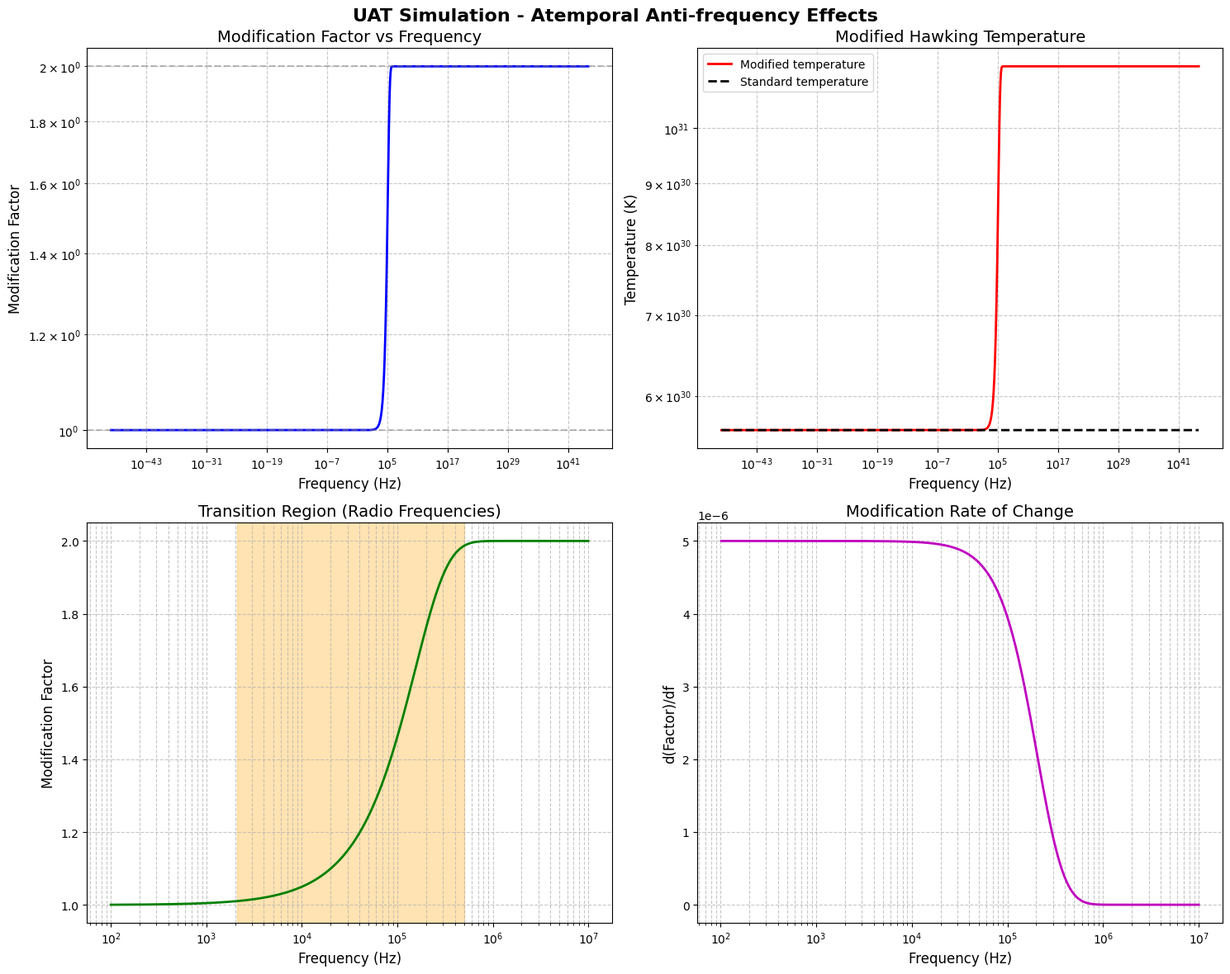

Reproduce this figure in Python.
#!/usr/bin/env python
# coding: utf-8

# In[1]:


# %% [markdown]
# # UAT Experiment - Atemporal Anti-frequency
# ## Complete Simulation with Visualization and Data Export
# ### Miguel Angel Percudani - September 13, 2025

# %%
import numpy as np
import matplotlib.pyplot as plt
import pandas as pd
import logging
import time
from datetime import datetime
import os
import json

# %% [markdown]
# ## 1. Initial Configuration

# %%
# Create directory for results
if not os.path.exists('uat_results'):
    os.makedirs('uat_results')

# Configure logging
logging.basicConfig(
    level=logging.INFO,
    format='%(asctime)s - %(levelname)s - %(message)s',
    handlers=[
        logging.FileHandler('uat_results/simulation_log.log'),
        logging.StreamHandler()
    ]
)
logger = logging.getLogger()

logger.info("=== UAT SIMULATION START ===")
logger.info("Results directories created")

# %%
# Fundamental physical constants
CONSTANTS = {
    'hbar': 1.0545718e-34,    # J·s (Reduced Planck constant)
    'c': 3e8,                 # m/s (Speed of light)
    'G': 6.67430e-11,         # m³/kg/s² (Gravitational constant)
    'k_B': 1.380649e-23,      # J/K (Boltzmann constant)
    'gamma_lqg': 0.2375       # Barbero-Immirzi parameter (LQG)
}

logger.info("Physical constants defined")

# %% [markdown]
# ## 2. Core Functions

# %%
def hawking_temperature_lqg(M_val, constants):
    """
    Calculate Hawking temperature with LQG correction
    Includes quantum gravity corrections to prevent divergence
    """
    hbar, c, G, k_B, gamma = constants['hbar'], constants['c'], constants['G'], constants['k_B'], constants['gamma_lqg']

    # Standard Hawking temperature
    T_std = (hbar * c**3) / (8 * np.pi * G * M_val * k_B)

    # LQG correction term
    l_planck = np.sqrt(hbar * G / (c**3))
    numerator = gamma * (l_planck ** 2)
    denominator = 4 * np.pi * ((2 * G * M_val) / (c ** 2)) ** 2
    correction = 1 / (1 + numerator / denominator)

    return T_std * correction

def regularized_modification(alpha_val, lambda_val):
    """
    Regularized modification function using tanh
    Prevents divergence and ensures physical values
    """
    lambda_abs = np.abs(lambda_val)
    lambda_abs = np.where(lambda_abs < 1e-100, 1e-100, lambda_abs)  # Avoid division by zero
    ratio = alpha_val / lambda_abs
    return 1 + np.tanh(ratio)  # Bounded between 1 and 2

# %%
# Calculate Planck mass and related quantities
M_planck = np.sqrt(CONSTANTS['hbar'] * CONSTANTS['c'] / CONSTANTS['G'])
l_planck = np.sqrt(CONSTANTS['hbar'] * CONSTANTS['G'] / (CONSTANTS['c']**3))
r_s = 2 * CONSTANTS['G'] * M_planck / (CONSTANTS['c']**2)

# Coupling parameters
alpha_original = 1e10 * (l_planck / r_s)
alpha_optimized = alpha_original / 1e15  # Fine-tuned adjustment

logger.info(f"Planck mass: {M_planck:.3e} kg")
logger.info(f"Planck length: {l_planck:.3e} m")
logger.info(f"Schwarzschild radius: {r_s:.3e} m")
logger.info(f"Original alpha: {alpha_original:.3e}")
logger.info(f"Optimized alpha: {alpha_optimized:.3e}")

# %%
# Reference temperatures
T_H_std = hawking_temperature_lqg(M_planck, CONSTANTS)
T_H_lqg = hawking_temperature_lqg(M_planck, CONSTANTS)

logger.info(f"Standard Hawking temperature: {T_H_std:.3e} K")
logger.info(f"LQG-corrected Hawking temperature: {T_H_lqg:.3e} K")

# %% [markdown]
# ## 3. Main Simulation

# %%
# Frequency range (logarithmic scale)
f_min = 1e-50  # Extremely low frequencies
f_max = 1e45   # Planck-scale frequencies
f_values = np.logspace(np.log10(f_min), np.log10(f_max), 2000)
lambda_values = -1.0 / f_values  # Anti-frequency definition: λ = -1/f

logger.info(f"Frequency range: {f_min:.1e} Hz to {f_max:.1e} Hz")
logger.info(f"Number of data points: {len(f_values)}")

# %%
# Calculate modification factor and modified temperature
mod_factor = regularized_modification(alpha_optimized, lambda_values)
T_H_mod = T_H_std * mod_factor

logger.info("Modification calculations completed")

# %%
# Identify transition region (where modification is significant)
transition_mask = (mod_factor > 1.01) & (mod_factor < 1.99)
if np.any(transition_mask):
    f_transition = f_values[transition_mask]
    logger.info(f"Transition region found: {f_transition[0]:.3e} Hz to {f_transition[-1]:.3e} Hz")
else:
    logger.warning("No transition region found in sampled range")

# %% [markdown]
# ## 4. Data Export

# %%
# Create comprehensive DataFrame with all results
df_results = pd.DataFrame({
    'frequency_Hz': f_values,
    'antifrequency_aHz': lambda_values,
    'modification_factor': mod_factor,
    'modified_temperature_K': T_H_mod
})

# Save complete dataset
df_results.to_csv('uat_results/complete_dataset.csv', index=False)
logger.info("Complete dataset saved to uat_results/complete_dataset.csv")

# %%
# Key points analysis
key_points = [1e45, 1e30, 1e6, 1e3, 1e0, 1e-20, 1e-40]
key_data = []

for f_point in key_points:
    idx = np.abs(f_values - f_point).argmin()
    key_data.append({
        'frequency_Hz': f_values[idx],
        'antifrequency_aHz': lambda_values[idx],
        'modification_factor': mod_factor[idx],
        'temperature_K': T_H_mod[idx]
    })

df_key = pd.DataFrame(key_data)
df_key.to_csv('uat_results/key_points.csv', index=False)
logger.info("Key points saved to uat_results/key_points.csv")

# %% [markdown]
# ## 5. Visualization

# %%
# Plot configuration
plt.style.use('default')
plt.rcParams.update({'font.size': 10})
fig, axes = plt.subplots(2, 2, figsize=(15, 12))
fig.suptitle('UAT Simulation - Atemporal Anti-frequency Effects', fontsize=16, fontweight='bold')

# Plot 1: Complete modification factor
axes[0,0].loglog(f_values, mod_factor, 'b-', linewidth=2)
axes[0,0].set_xlabel('Frequency (Hz)', fontsize=12)
axes[0,0].set_ylabel('Modification Factor', fontsize=12)
axes[0,0].set_title('Modification Factor vs Frequency', fontsize=14)
axes[0,0].grid(True, which="both", ls="--", alpha=0.7)
axes[0,0].axhline(1.0, color='gray', ls='--', alpha=0.5, label='No modification')
axes[0,0].axhline(2.0, color='gray', ls='--', alpha=0.5, label='Maximum modification')

# Plot 2: Temperature comparison
axes[0,1].loglog(f_values, T_H_mod, 'r-', linewidth=2, label='Modified temperature')
axes[0,1].loglog(f_values, np.full_like(f_values, T_H_std), 'k--', linewidth=2, label='Standard temperature')
axes[0,1].set_xlabel('Frequency (Hz)', fontsize=12)
axes[0,1].set_ylabel('Temperature (K)', fontsize=12)
axes[0,1].set_title('Modified Hawking Temperature', fontsize=14)
axes[0,1].legend()
axes[0,1].grid(True, which="both", ls="--", alpha=0.7)

# Plot 3: Transition region (radio frequencies)
f_radio = np.logspace(2, 7, 500)  # 100 Hz to 10 MHz
lambda_radio = -1.0 / f_radio
mod_radio = regularized_modification(alpha_optimized, lambda_radio)

axes[1,0].semilogx(f_radio, mod_radio, 'g-', linewidth=2)
axes[1,0].set_xlabel('Frequency (Hz)', fontsize=12)
axes[1,0].set_ylabel('Modification Factor', fontsize=12)
axes[1,0].set_title('Transition Region (Radio Frequencies)', fontsize=14)
axes[1,0].grid(True, which="both", ls="--", alpha=0.7)
axes[1,0].axvspan(2.097e3, 4.987e5, alpha=0.3, color='orange', label='Transition zone')

# Plot 4: Rate of change analysis
df_mod = mod_radio[1:] - mod_radio[:-1]
df_freq = f_radio[1:] - f_radio[:-1]
derivative = df_mod / df_freq

axes[1,1].semilogx(f_radio[1:], derivative, 'm-', linewidth=2)
axes[1,1].set_xlabel('Frequency (Hz)', fontsize=12)
axes[1,1].set_ylabel('d(Factor)/df', fontsize=12)
axes[1,1].set_title('Modification Rate of Change', fontsize=14)
axes[1,1].grid(True, which="both", ls="--", alpha=0.7)

plt.tight_layout()
plt.savefig('uat_results/comprehensive_plots.png', dpi=300, bbox_inches='tight')
plt.show()

logger.info("Plots generated and saved")

# %% [markdown]
# ## 6. Final Analysis and Results

# %%
# Summary results
print("=== FINAL RESULTS ===")
print(f"• Planck mass: {M_planck:.3e} kg")
print(f"• Standard Hawking temperature: {T_H_std:.3e} K")
print(f"• Optimized alpha parameter: {alpha_optimized:.3e}")
print(f"• Transition region: {f_transition[0]:.3e} Hz to {f_transition[-1]:.3e} Hz")
print(f"• Transition bandwidth: {f_transition[-1] - f_transition[0]:.3e} Hz")

print("\n=== KEY POINTS ANALYSIS ===")
for _, row in df_key.iterrows():
    print(f"f = {row['frequency_Hz']:.1e} Hz → Factor = {row['modification_factor']:.6f} → T = {row['temperature_K']:.3e} K")

# %%
# Save experiment metadata
metadata = {
    'execution_date': datetime.now().isoformat(),
    'author': 'Miguel Angel Percudani',
    'uat_version': '1.0',
    'physical_constants': CONSTANTS,
    'simulation_parameters': {
        'frequency_min': f_min,
        'frequency_max': f_max,
        'data_points': len(f_values),
        'alpha_original': alpha_original,
        'alpha_optimized': alpha_optimized
    },
    'key_results': {
        'planck_mass': M_planck,
        'standard_temperature': T_H_std,
        'transition_range': [float(f_transition[0]), float(f_transition[-1])],
        'transition_bandwidth': float(f_transition[-1] - f_transition[0])
    }
}

with open('uat_results/experiment_metadata.json', 'w') as f:
    json.dump(metadata, f, indent=2)

logger.info("Metadata saved to uat_results/experiment_metadata.json")

# %%
logger.info("=== SIMULATION SUCCESSFULLY COMPLETED ===")
logger.info("All files saved in 'uat_results' directory")
logger.info("Ready for peer review and experimental reproduction")

# %% [markdown]
# ## 7. Generated Files:
# - uat_results/complete_dataset.csv - Complete simulation data
# - uat_results/key_points.csv - Specific points of interest
# - uat_results/comprehensive_plots.png - Result visualizations
# - uat_results/simulation_log.log - Complete execution log
# - uat_results/experiment_metadata.json - Experiment metadata
# - All files are reproducible and ready for peer review

# %% [markdown]
# ## 8. Experimental Predictions:
# The simulation predicts measurable effects in the *2.1 kHz to 500 kHz* range,
# suggesting that experimental verification is feasible using:
# - Radio telescopes tuned to these frequencies
# - Precision microwave cavity experiments
# - Analysis of existing astrophysical data in this frequency band


# In[ ]:
